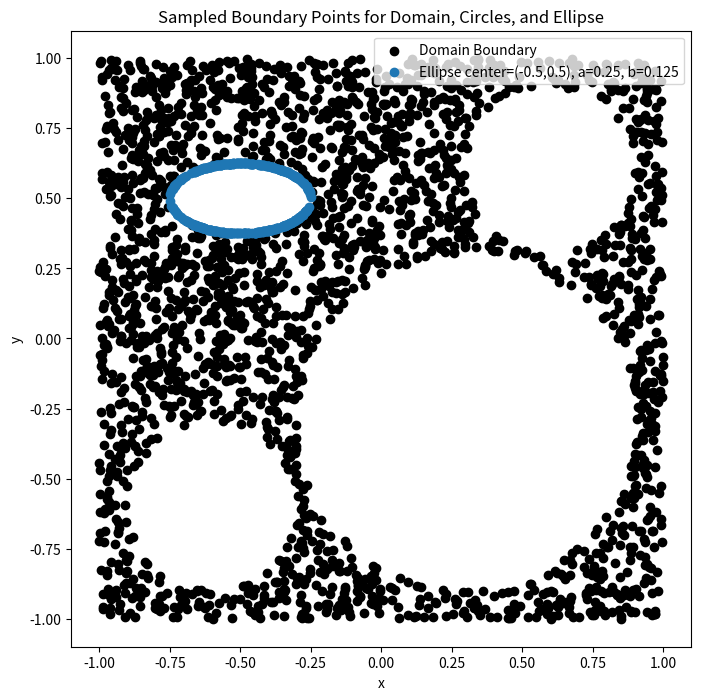
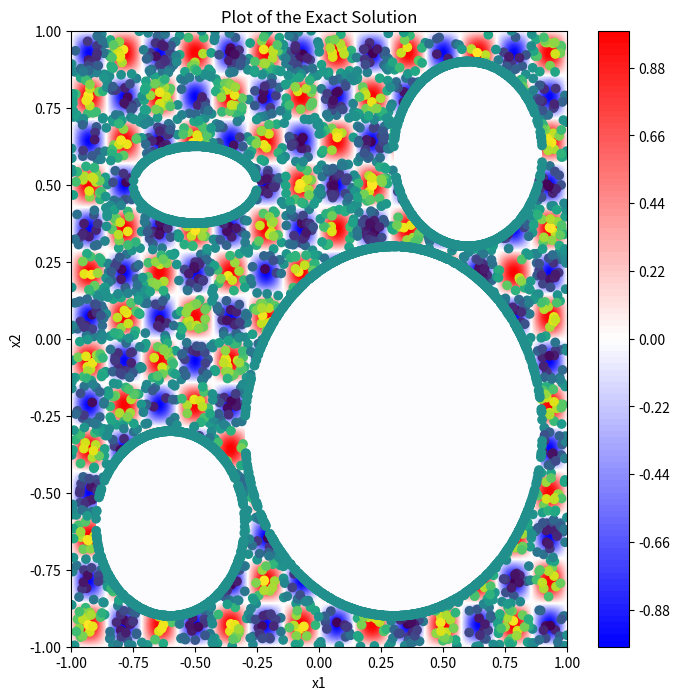

The script that saved these images, in order:
import numpy as np
import matplotlib.pyplot as plt


class PoissonEquationWithHoles:
    def __init__(self,
                 domain_size,
                 circle_params,
                 ellipse_params,
                 num_samples_domain,
                 num_samples_circles,
                 num_samples_ellipse):
        """
        初始化函数
        :param domain_size: 域边界的尺寸
        :param circle_params: 圆的参数列表，每个元素是一个元组(a, b, r)，分别代表圆心和半径
        :param ellipse_params: 椭圆的参数列表，每个元素是一个元组(h, k, a, b)，分别代表中心和半轴
        :param num_samples_domain: 域边界的采样数量
        :param num_samples_circles: 三个圆的采样数量列表
        :param num_samples_ellipse: 椭圆的采样数量
        """

        self.domain_size = domain_size
        self.circle_params = circle_params
        self.ellipse_params = ellipse_params
        self.num_samples_domain = num_samples_domain
        self.num_samples_circles = num_samples_circles
        self.num_samples_ellipse = num_samples_ellipse

    def sample_domain_boundary(self):
        # 随机生成边界点
        points = []
        while len(points) < self.num_samples_domain:
            x = np.random.uniform(-self.domain_size, self.domain_size)
            y = np.random.uniform(-self.domain_size, self.domain_size)

            # Check if the point is outside the circles and the ellipse
            if not any((x - cx) ** 2 + (y - cy) ** 2 <= r ** 2 for cx, cy, r in self.circle_params):
                if ((x - self.ellipse_params[0][0]) ** 2 / self.ellipse_params[0][2] ** 2 +
                        (y - self.ellipse_params[0][1]) ** 2 / self.ellipse_params[0][3] ** 2 > 1):
                    points.append((x, y))

        # Convert list of points to NumPy arrays
        x_samples, y_samples = zip(*points)  # Unzipping the list of tuples
        return np.array(x_samples), np.array(y_samples)
    def sample_circle_boundary(self, a, b, r, num_samples):
        x_samples = a + np.random.uniform(-r, r, num_samples)
        y_samples = b + np.random.choice([-1, 1], num_samples) * np.sqrt(r ** 2 - (x_samples - a) ** 2)
        return x_samples, y_samples
    def sample_ellipse_boundary(self, h, k, a, b, num_samples):
        x_samples = h + np.random.uniform(-a, a, num_samples)
        y_samples = k + np.random.choice([-1, 1], num_samples) * b * np.sqrt(1 - ((x_samples - h) ** 2 / a ** 2))
        return x_samples, y_samples
    def sample_visualize(self):
        plt.figure(figsize=(8, 8))

        # 域边界采样点
        x_domain, y_domain = self.sample_domain_boundary()
        plt.scatter(x_domain, y_domain, label='Domain Boundary', color='black')

        # 圆的采样点
        for i, (a, b, r) in enumerate(self.circle_params):
            x_circle, y_circle = self.sample_circle_boundary(a, b, r, self.num_samples_circles[i])


        # 椭圆的采样点
        for h, k, a, b in self.ellipse_params:
            x_ellipse, y_ellipse = self.sample_ellipse_boundary(h, k, a, b, self.num_samples_ellipse)
            plt.scatter(x_ellipse, y_ellipse, label=f'Ellipse center=({h},{k}), a={a}, b={b}')

        plt.xlabel('x')
        plt.ylabel('y')
        plt.title('Sampled Boundary Points for Domain, Circles, and Ellipse')
        plt.legend(loc='upper right')
        plt.show()
    def exact_solution(self, x1, x2, mu):

        return np.sin(mu * x1) * np.sin(mu * x2)
    def plot_contour(self, mu,**kwargs):
        # Generate grid for the domain
        x = np.linspace(-self.domain_size, self.domain_size, 1000)
        y = np.linspace(-self.domain_size, self.domain_size, 1000)
        X, Y = np.meshgrid(x, y)

        # Compute the solution for the entire domain
        U = self.exact_solution(X, Y, mu)

        # Mask the holes (circles and ellipse)
        for (center_x, center_y, radius) in self.circle_params:
            mask = (X - center_x)**2 + (Y - center_y)**2 <= radius**2
            U[mask] = 0  # Assign NaN to holes

        # Mask the ellipse
        h, k, a, b = self.ellipse_params[0]
        ellipse_mask = (X - h)**2 / a**2 + (Y - k)**2 / b**2 <= 1
        U[ellipse_mask] = 0  # Assign NaN to the elliptic hole

        # Plot the contour of the solution, avoiding the holes
        plt.figure(figsize=(8, 8))
        contour = plt.contourf(X, Y, U, levels=100, cmap='bwr')
        plt.colorbar(contour)
        plt.title('Plot of the Exact Solution')
        plt.xlabel('x1')
        plt.ylabel('x2')
        plt.show()
    def sample_exact_solution(self, mu=7*np.pi):
        # Sample points from the domain boundary
        x_domain, y_domain = self.sample_domain_boundary()
        u_domain = self.exact_solution(x_domain, y_domain, mu)

        # Combine domain boundary points into one array
        domain_points_values = np.column_stack((x_domain, y_domain, u_domain))

        # Initialize an array to hold all points and values
        all_points_values = domain_points_values

        # Sample and combine points from the circle boundaries
        for i, (a, b, r) in enumerate(self.circle_params):
            x_circle, y_circle = self.sample_circle_boundary(a, b, r, self.num_samples_circles[i])
            u_circle = np.zeros_like(x_circle)
            circle_points_values = np.column_stack((x_circle, y_circle, u_circle))
            all_points_values = np.vstack((all_points_values, circle_points_values))

        # Sample and combine points from the ellipse boundary
        h, k, a, b = self.ellipse_params[0]
        x_ellipse, y_ellipse = self.sample_ellipse_boundary(h, k, a, b, self.num_samples_ellipse)
        u_ellipse = np.zeros_like(x_ellipse)
        ellipse_points_values = np.column_stack((x_ellipse, y_ellipse, u_ellipse))
        all_points_values = np.vstack((all_points_values, ellipse_points_values))
        #5000,3
        return all_points_values
    def sample(self,batch):
        '''
        return [batch,5000,3]
        Returns:
        '''
        all_points_values_all=None
        for j in range(batch):
            all_points_values=self.sample_exact_solution(mu=7*np.pi)
            all_points_values=all_points_values[np.newaxis,:,:]
            try:
                all_points_values_all=np.concatenate((all_points_values_all,all_points_values),axis=0)
            except:
                all_points_values_all=all_points_values


        return all_points_values_all

if __name__=="__main__":

    # 使用示例
    domain_size = 1.0
    circle_params = [(-0.6, -0.6, 0.3), (0.3, -0.3, 0.6), (0.6, 0.6, 0.3)]  # 圆的参数
    ellipse_params = [(-0.5, 0.5, 1 / 4, 1 / 8)]  # 椭圆的参数
    num_samples_domain = 2400#包括边界
    num_samples_circles = [550, 1100, 550]  # 三个圆的采样数量
    num_samples_ellipse = 400

    poisson = PoissonEquationWithHoles(domain_size,
                                       circle_params,
                                       ellipse_params,
                                       num_samples_domain,
                                       num_samples_circles,
                                       num_samples_ellipse)
    poisson.sample_visualize()
    poisson.plot_contour(mu=7*np.pi)
    #5000,3
    sampled_points_values = poisson.sample_exact_solution(mu=7*np.pi)
    sample=poisson.sample(1)
    print(sample)#[1,5000,3]

    plt.scatter(sampled_points_values[:, 0], sampled_points_values[:, 1],
                c=sampled_points_values[:, 2])
    plt.show()
